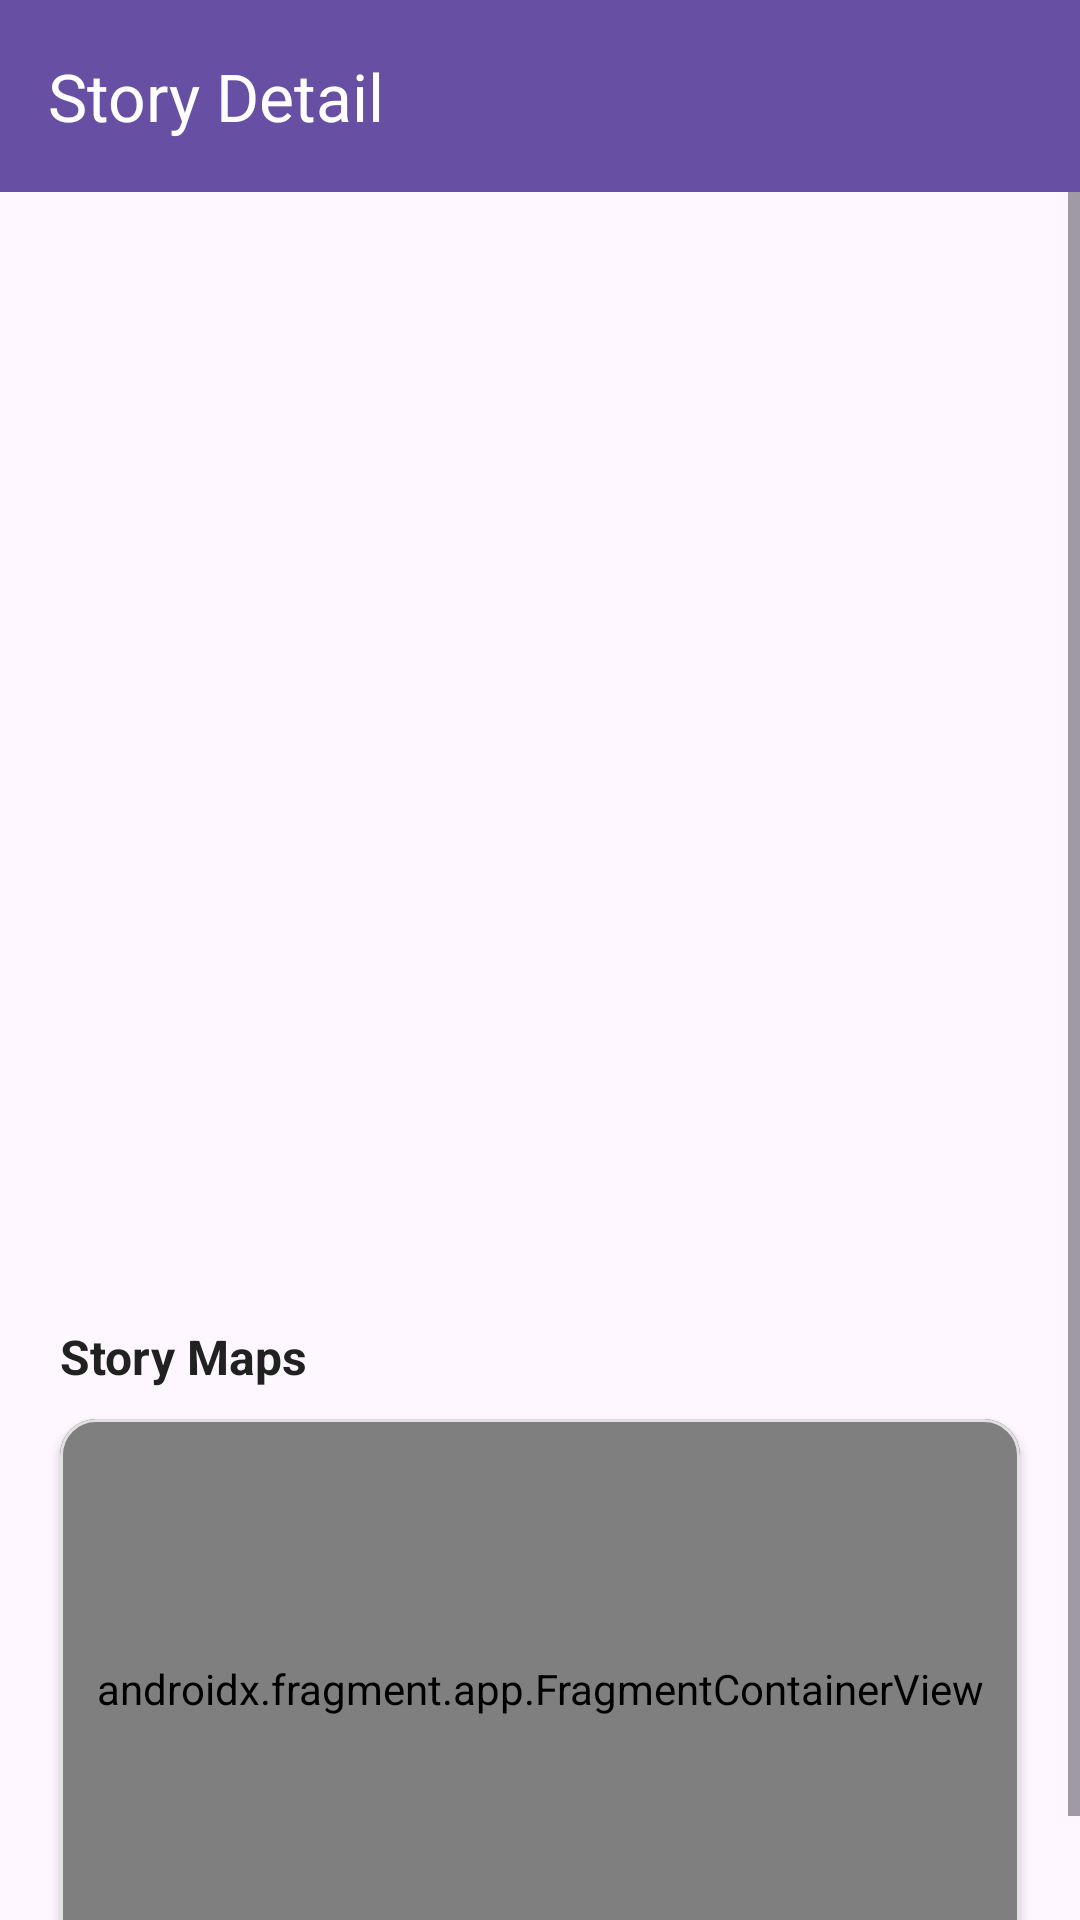

Android layout source for this screen:
<!-- AndroidManifest.xml: application theme Theme.StorydicoByArafin -->
<!-- res/layout/activity_detail_story.xml -->
<?xml version="1.0" encoding="utf-8"?>
<LinearLayout xmlns:android="http://schemas.android.com/apk/res/android"
    xmlns:app="http://schemas.android.com/apk/res-auto"
    xmlns:tools="http://schemas.android.com/tools"
    android:layout_width="match_parent"
    android:layout_height="match_parent"
    android:orientation="vertical"
    tools:context=".ui.detail.DetailStoryActivity">

    <com.google.android.material.appbar.AppBarLayout
        android:layout_width="match_parent"
        android:layout_height="wrap_content">

        <com.google.android.material.appbar.MaterialToolbar
            android:id="@+id/toolbar"
            android:layout_width="match_parent"
            android:layout_height="?attr/actionBarSize"
            android:background="?attr/colorPrimary"
            app:title="@string/title_detail_story"
            app:titleTextColor="@color/white" />

    </com.google.android.material.appbar.AppBarLayout>

    <ScrollView
        android:id="@+id/scroll_view"
        android:layout_width="match_parent"
        android:layout_height="match_parent"
        android:fillViewport="true">

        <androidx.constraintlayout.widget.ConstraintLayout
            android:layout_width="match_parent"
            android:layout_height="wrap_content"
            android:paddingBottom="24dp">

            <ImageView
                android:id="@+id/iv_detail_photo"
                android:layout_width="0dp"
                android:layout_height="280dp"
                android:contentDescription="@string/title_detail_story"
                android:scaleType="centerCrop"
                android:transitionName="photo"
                app:layout_constraintEnd_toEndOf="parent"
                app:layout_constraintStart_toStartOf="parent"
                app:layout_constraintTop_toTopOf="parent"
                tools:src="@tools:sample/backgrounds/scenic" />

            <TextView
                android:id="@+id/tv_detail_name"
                android:layout_width="0dp"
                android:layout_height="wrap_content"
                android:layout_marginStart="20dp"
                android:layout_marginTop="16dp"
                android:layout_marginEnd="8dp"
                android:textColor="@color/text_primary"
                android:textSize="20sp"
                android:textStyle="bold"
                android:transitionName="name"
                app:layout_constraintEnd_toStartOf="@id/tv_detail_date"
                app:layout_constraintStart_toStartOf="parent"
                app:layout_constraintTop_toBottomOf="@id/iv_detail_photo"
                tools:text="User Name" />

            <TextView
                android:id="@+id/tv_detail_date"
                android:layout_width="wrap_content"
                android:layout_height="wrap_content"
                android:layout_marginEnd="20dp"
                android:textColor="@color/text_secondary"
                android:textSize="13sp"
                app:layout_constraintBottom_toBottomOf="@id/tv_detail_name"
                app:layout_constraintEnd_toEndOf="parent"
                app:layout_constraintTop_toTopOf="@id/tv_detail_name"
                tools:text="08 Jan 2022" />

            <TextView
                android:id="@+id/tv_detail_description"
                android:layout_width="0dp"
                android:layout_height="wrap_content"
                android:layout_marginHorizontal="20dp"
                android:layout_marginTop="14dp"
                android:lineSpacingExtra="4dp"
                android:textColor="@color/text_primary"
                android:textSize="15sp"
                app:layout_constraintEnd_toEndOf="parent"
                app:layout_constraintStart_toStartOf="parent"
                app:layout_constraintTop_toBottomOf="@id/tv_detail_name"
                tools:text="Full story description text goes here..." />

            <TextView
                android:id="@+id/tv_location_header"
                android:layout_width="0dp"
                android:layout_height="wrap_content"
                android:layout_marginHorizontal="20dp"
                android:layout_marginTop="20dp"
                android:text="@string/title_maps"
                android:textColor="@color/text_primary"
                android:textSize="16sp"
                android:textStyle="bold"
                app:layout_constraintEnd_toEndOf="parent"
                app:layout_constraintStart_toStartOf="parent"
                app:layout_constraintTop_toBottomOf="@id/tv_detail_description" />

            <com.google.android.material.card.MaterialCardView
                android:id="@+id/card_map_container"
                android:layout_width="0dp"
                android:layout_height="180dp"
                android:layout_marginHorizontal="20dp"
                android:layout_marginTop="10dp"
                app:cardCornerRadius="12dp"
                app:cardElevation="2dp"
                app:strokeColor="@color/stroke_color"
                app:strokeWidth="1dp"
                app:layout_constraintEnd_toEndOf="parent"
                app:layout_constraintStart_toStartOf="parent"
                app:layout_constraintTop_toBottomOf="@id/tv_location_header">

                <androidx.fragment.app.FragmentContainerView
                    android:id="@+id/detail_map"
                    android:name="com.google.android.gms.maps.SupportMapFragment"
                    android:layout_width="match_parent"
                    android:layout_height="match_parent" />

            </com.google.android.material.card.MaterialCardView>

            <com.google.android.material.card.MaterialCardView
                android:id="@+id/card_no_location"
                android:layout_width="0dp"
                android:layout_height="120dp"
                android:layout_marginHorizontal="20dp"
                android:layout_marginTop="10dp"
                android:visibility="gone"
                app:cardBackgroundColor="@color/gray_100"
                app:cardCornerRadius="12dp"
                app:cardElevation="0dp"
                app:strokeColor="@color/stroke_color"
                app:strokeWidth="1dp"
                app:layout_constraintEnd_toEndOf="parent"
                app:layout_constraintStart_toStartOf="parent"
                app:layout_constraintTop_toBottomOf="@id/tv_location_header"
                tools:visibility="visible">

                <LinearLayout
                    android:layout_width="match_parent"
                    android:layout_height="match_parent"
                    android:gravity="center"
                    android:orientation="vertical"
                    android:padding="16dp">

                    <ImageView
                        android:layout_width="32dp"
                        android:layout_height="32dp"
                        android:contentDescription="@string/msg_location_not_found"
                        android:src="@android:drawable/ic_dialog_map"
                        app:tint="@color/text_secondary" />

                    <TextView
                        android:id="@+id/tv_no_location_msg"
                        android:layout_width="wrap_content"
                        android:layout_height="wrap_content"
                        android:layout_marginTop="8dp"
                        android:text="@string/msg_location_not_found"
                        android:textColor="@color/text_secondary"
                        android:textSize="14sp" />
                </LinearLayout>

            </com.google.android.material.card.MaterialCardView>

        </androidx.constraintlayout.widget.ConstraintLayout>
    </ScrollView>
</LinearLayout>
<!-- resources referenced by this layout -->
<resources>
  <color name="gray_100">#F5F5F5</color>
  <color name="stroke_color">#E0E0E0</color>
  <color name="text_primary">#212121</color>
  <color name="text_secondary">#757575</color>
  <color name="white">#FFFFFFFF</color>
  <string name="msg_location_not_found">Lokasi story tidak ditemukan</string>
  <string name="title_detail_story">Story Detail</string>
  <string name="title_maps">Story Maps</string>
  <style name="Theme.StorydicoByArafin" parent="Base.Theme.StorydicoByArafin" />
  <style name="Base.Theme.StorydicoByArafin" parent="Theme.Material3.DayNight.NoActionBar">
          
          
      </style>
</resources>
